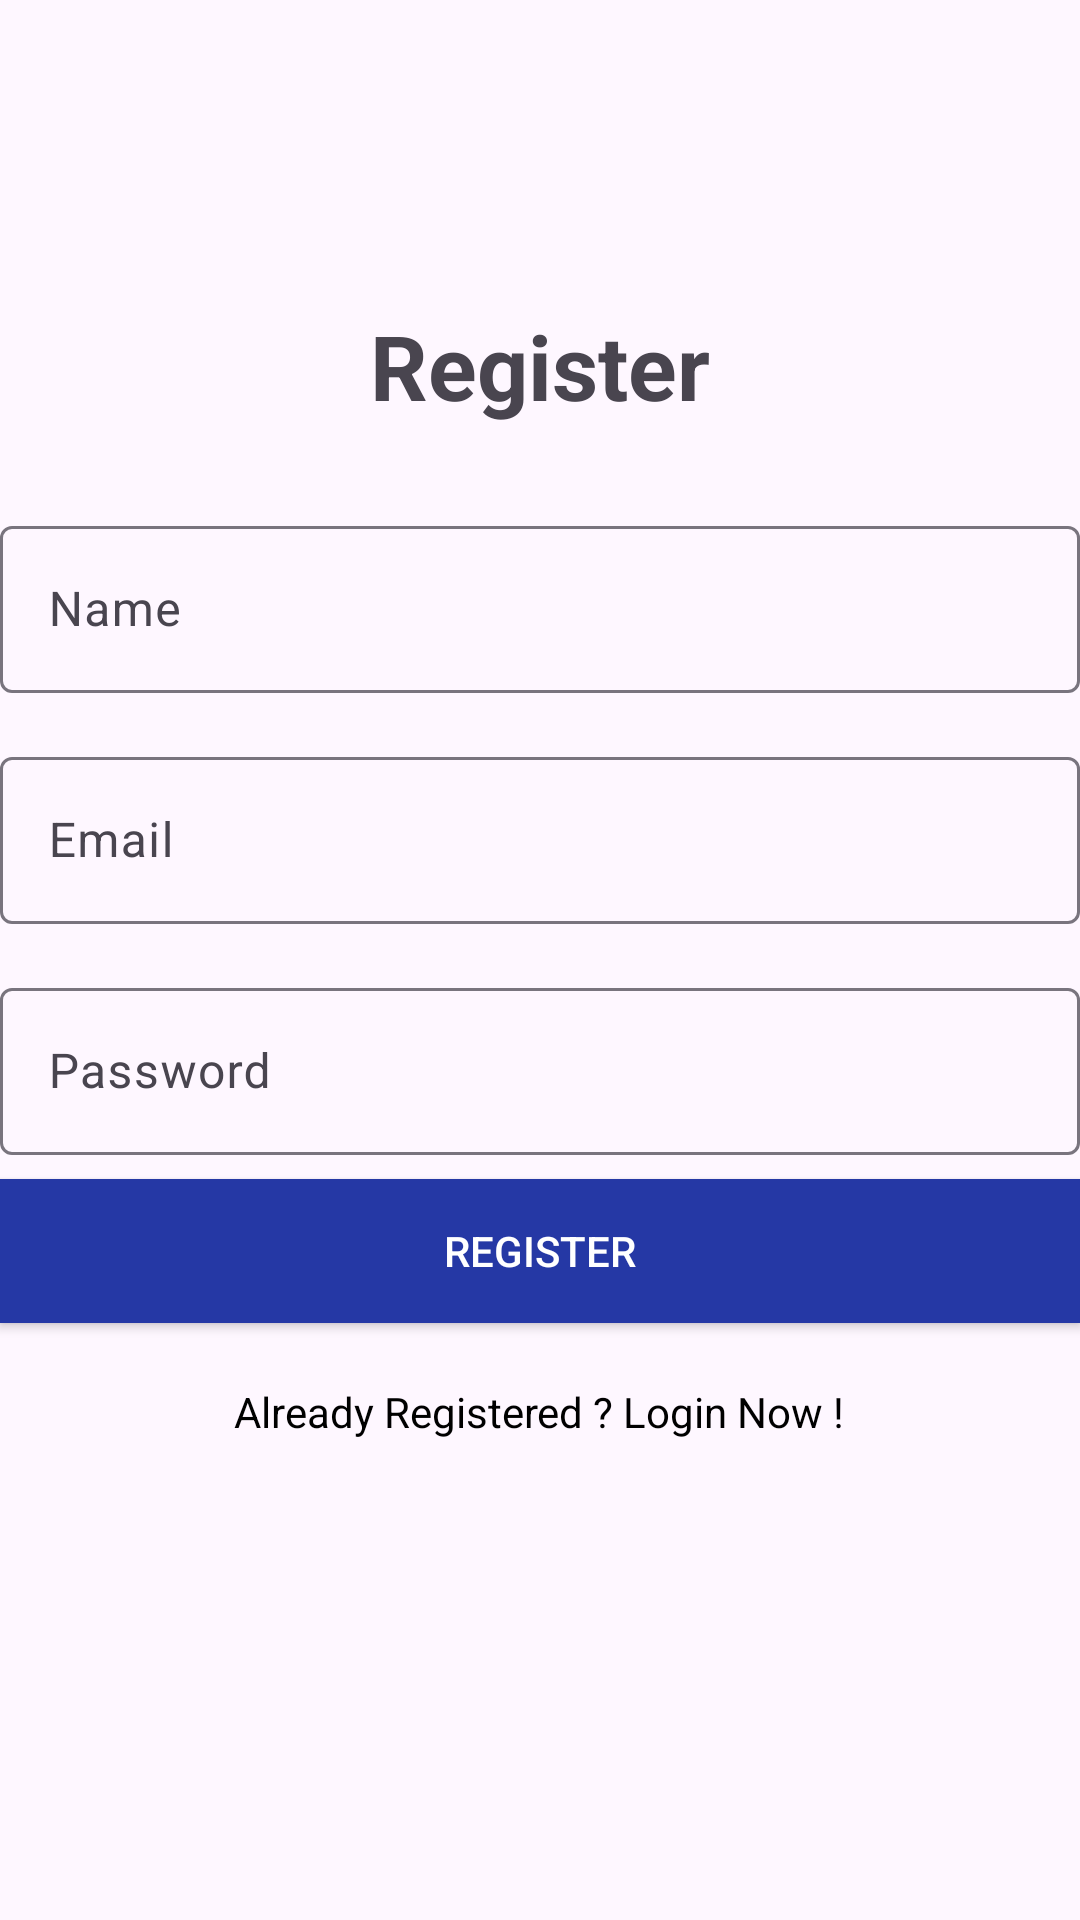

Write the Android layout XML for this screen, with the resource values it uses.
<!-- AndroidManifest.xml: application theme Theme.Lab4_AndroidNWK -->
<!-- res/layout/fragment_register.xml -->
<?xml version="1.0" encoding="utf-8"?>
<LinearLayout xmlns:android="http://schemas.android.com/apk/res/android"
    android:orientation="vertical"
    android:layout_marginLeft="40dp"
    android:layout_marginRight="40dp"
    android:gravity="center"
    android:layout_width="match_parent"
    android:layout_height="match_parent">
    <TextView
        android:text="Register"
        android:textStyle="bold"
        android:textSize="30sp"
        android:textAlignment="center"
        android:layout_marginBottom="20dp"
        android:layout_width="wrap_content"
        android:layout_height="wrap_content" />
    <com.google.android.material.textfield.TextInputLayout
        android:layout_marginTop="8dp"
        android:layout_marginBottom="8dp"
        android:layout_width="match_parent"
        android:layout_height="wrap_content">
    <EditText
        android:hint="Name"
        android:id="@+id/et_name"
        android:inputType="textPersonName"
        android:layout_width="match_parent"
        android:layout_height="wrap_content" />
    </com.google.android.material.textfield.TextInputLayout>
    <com.google.android.material.textfield.TextInputLayout
        android:layout_marginTop="8dp"
        android:layout_marginBottom="8dp"
        android:layout_width="match_parent"
        android:layout_height="wrap_content">
        <EditText
            android:hint="Email"
            android:id="@+id/et_email"
            android:inputType="textEmailAddress"
            android:layout_width="match_parent"
            android:layout_height="wrap_content" />
    </com.google.android.material.textfield.TextInputLayout>
    <com.google.android.material.textfield.TextInputLayout
        android:layout_marginTop="8dp"
        android:layout_marginBottom="8dp"
        android:layout_width="match_parent"
        android:layout_height="wrap_content">
        <EditText
            android:hint="Password"
            android:id="@+id/et_password"
            android:inputType="textPassword"
            android:layout_width="match_parent"
            android:layout_height="wrap_content" />
    </com.google.android.material.textfield.TextInputLayout>
    <androidx.appcompat.widget.AppCompatButton
        android:id="@+id/btn_register"
        android:text="Register"
        android:background="#2538A5"
        android:textColor="@android:color/white"
        android:layout_width="match_parent"
        android:layout_height="wrap_content"/>
    <TextView
        android:id="@+id/tv_login"
        android:layout_marginTop="20dp"
        android:textColor="@color/black"
        android:text="Already Registered ? Login Now !"
        android:layout_width="wrap_content"
        android:layout_height="wrap_content" />
    <ProgressBar
        style="@style/Base.Widget.AppCompat.ProgressBar"
        android:id="@+id/progress"
        android:visibility="invisible"
        android:layout_marginTop="10dp"
        android:layout_width="match_parent"
        android:layout_height="wrap_content"
        android:indeterminate="true" />


</LinearLayout>
<!-- resources referenced by this layout -->
<resources>
  <style name="Theme.Lab4_AndroidNWK" parent="Base.Theme.Lab4_AndroidNWK" />
  <style name="Base.Theme.Lab4_AndroidNWK" parent="Theme.Material3.DayNight.NoActionBar">
          
          
      </style>
  <!-- not gathered from this repository: default colours our renderer supplied (Android Studio template values) -->
  <color name="black">#FF000000</color>
</resources>
